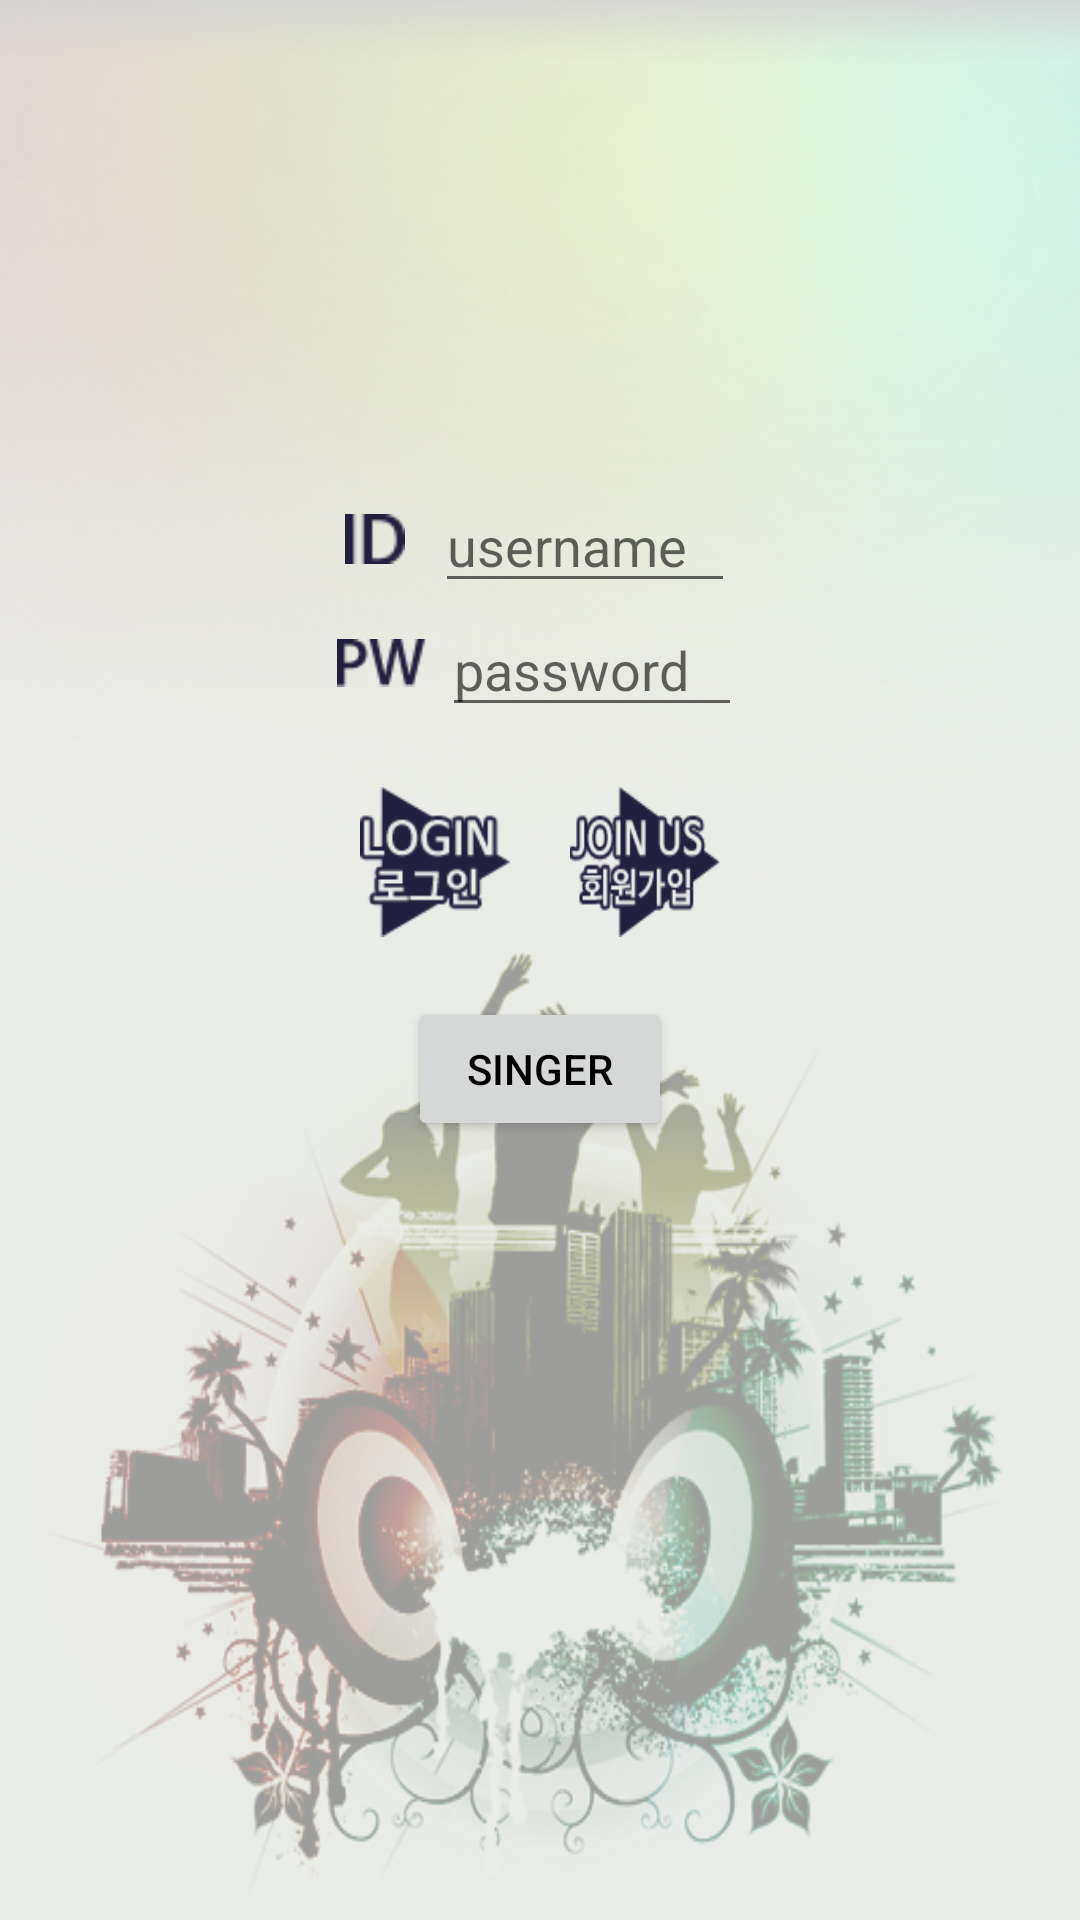

Reconstruct the res/layout file that produces this screen, plus the resources it refers to.
<!-- AndroidManifest.xml: application theme AppTheme -->
<!-- res/layout/activity_login.xml -->
<?xml version="1.0" encoding="utf-8"?>
<LinearLayout xmlns:android="http://schemas.android.com/apk/res/android"
              android:orientation="vertical"
              android:layout_width="match_parent"
              android:layout_height="match_parent"
              android:background="@drawable/login_background"
              android:gravity="center">

    <LinearLayout android:layout_width="wrap_content"
                  android:layout_height="wrap_content">

        <ImageView android:layout_width="20dp"
                   android:layout_height="40dp"
                   android:layout_marginRight="10dp"
                   android:src="@drawable/login_id"/>

        <EditText android:id="@+id/edit_user_id"
                  android:layout_width="100dp"
                  android:layout_height="wrap_content"
                  android:hint="username"/>
    </LinearLayout>

    <LinearLayout android:layout_width="wrap_content"
                  android:layout_height="wrap_content">

        <ImageView android:layout_width="30dp"
                  android:layout_height="40dp"
                  android:layout_marginRight="5dp"
                  android:src="@drawable/login_pw"/>

        <EditText android:id="@+id/edit_pass"
                  android:layout_width="100dp"
                  android:layout_height="wrap_content"
                  android:inputType="textPassword"
                  android:hint="password"/>
    </LinearLayout>


    <LinearLayout android:layout_width="wrap_content"
                  android:layout_height="wrap_content"
                  android:layout_marginTop="20dp">

        <Button android:id="@+id/btn_sign_in"
                android:layout_width="50dp"
                android:layout_height="50dp"
                android:layout_marginRight="10dp"
                android:background="@drawable/login_signin"/>

        <Button android:id="@+id/btn_sign_up"
                android:layout_width="50dp"
                android:layout_height="50dp"
                android:layout_marginLeft="10dp"
                android:background="@drawable/login_signup"/>
    </LinearLayout>

    <Button android:id="@+id/btn_singer"
            android:layout_width="wrap_content"
            android:layout_height="wrap_content"
            android:layout_marginTop="20dp"
            android:layout_marginBottom="100dp"
            android:text="Singer"
            android:textColor="#ff000000"/>

</LinearLayout>
<!-- resources referenced by this layout -->
<resources>
  <!-- drawable login_background: png bitmap (drawable, 233537 bytes) -->
  <!-- drawable login_id: png bitmap (drawable, 3001 bytes) -->
  <!-- drawable login_pw: png bitmap (drawable, 3229 bytes) -->
  <!-- drawable login_signin: png bitmap (drawable, 5135 bytes) -->
  <!-- drawable login_signup: png bitmap (drawable, 6160 bytes) -->
  <style name="AppTheme" parent="@style/Theme.AppCompat.Light.DarkActionBar">
          <item name="android:actionBarStyle">@style/MyActionBar</item>
  
          
          <item name="actionBarStyle">@style/MyActionBar</item>
      </style>
  <style name="MyActionBar" parent="@style/Widget.AppCompat.Light.ActionBar.Solid.Inverse">
          <item name="android:background">@drawable/actionbar_background</item>
  
          
          <item name="background">@drawable/actionbar_background</item>
      </style>
  <!-- drawable actionbar_background: jpg bitmap (drawable, 8910 bytes) -->
</resources>
